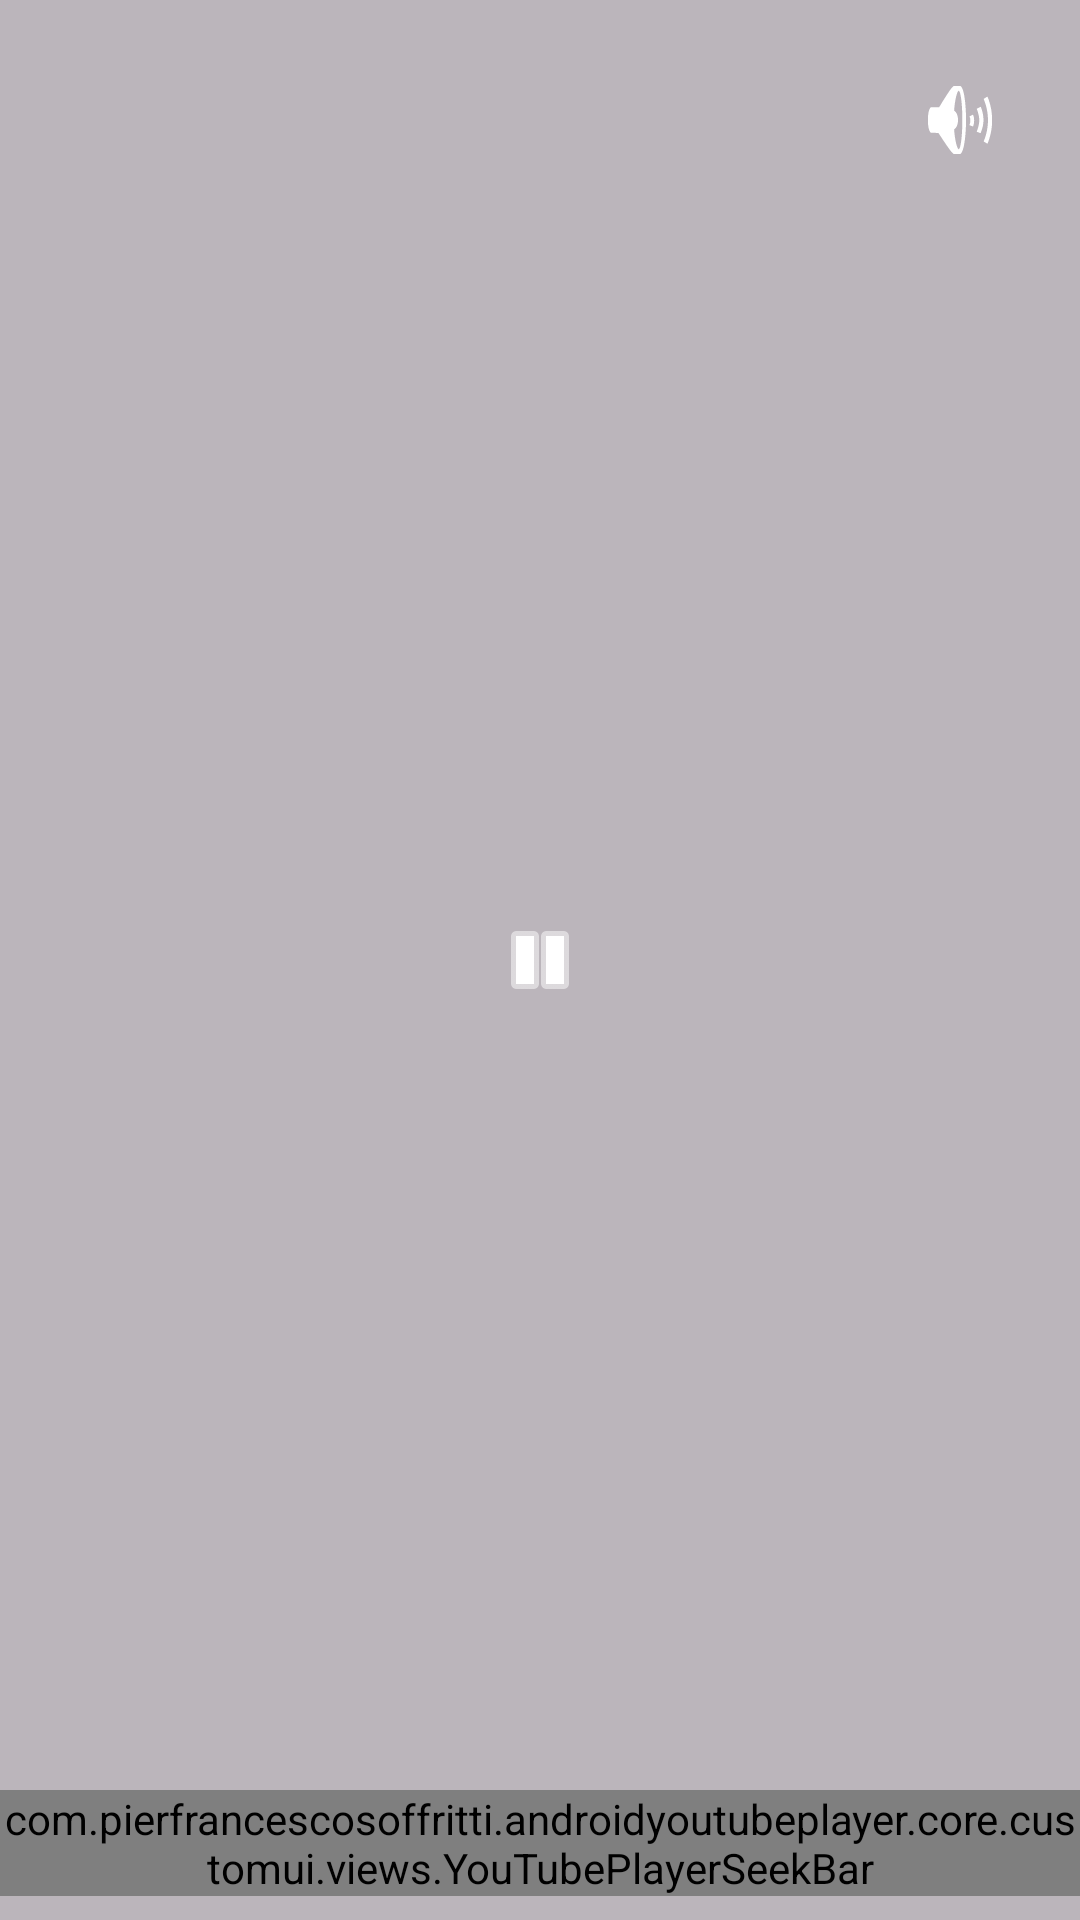

Reconstruct the res/layout file that produces this screen, plus the resources it refers to.
<!-- AndroidManifest.xml: application theme Theme.ViralStream -->
<!-- res/layout/custom_ui.xml -->
<?xml version="1.0" encoding="utf-8"?>
<RelativeLayout xmlns:android="http://schemas.android.com/apk/res/android"
    xmlns:app="http://schemas.android.com/apk/res-auto"
    android:id="@+id/root"
    android:fitsSystemWindows="true"
    android:layout_width="match_parent"
    android:layout_height="match_parent">

    
    <LinearLayout
        android:layout_width="match_parent"
        android:layout_height="match_parent"
        android:orientation="horizontal"
        android:baselineAligned="false">

        
        <View
            android:id="@+id/view_rewind"
            android:layout_width="0dp"
            android:layout_height="match_parent"
            android:layout_weight="1"
            android:clickable="true"
            android:focusable="true"
            android:background="?attr/selectableItemBackground"/>
        

        
        <View
            android:layout_width="80dp"
            android:layout_height="match_parent"
            android:clickable="false" />

        
        <View
            android:id="@+id/view_forward"
            android:layout_width="0dp"
            android:layout_height="match_parent"
            android:layout_weight="1"
            android:clickable="true"
            android:focusable="true"
            android:background="?attr/selectableItemBackground"/>
    </LinearLayout>


    
    
    <LinearLayout
        android:id="@+id/container1"
        android:layout_width="match_parent"
        android:layout_height="match_parent"
        android:background="#44000000"
        android:gravity="center"
        android:clickable="false"> 

        <ImageButton
            android:id="@+id/pausePlay"
            android:layout_width="70dp"
            android:layout_height="70dp"
            android:background="@android:color/transparent"
            android:src="@android:drawable/ic_media_pause"
            app:tint="@android:color/white" />
    </LinearLayout>

    

    
    <ImageButton
        android:id="@+id/btnVolume"
        android:layout_width="48dp"
        android:layout_height="48dp"
        android:layout_alignParentEnd="true"
        android:layout_alignParentTop="true"
        android:layout_margin="16dp"
        android:background="@android:color/transparent"
        android:src="@android:drawable/ic_lock_silent_mode_off"
        app:tint="@android:color/white" />

    
    <ImageButton
        android:id="@+id/toggleFullScreen"
        android:layout_width="48dp"
        android:layout_height="48dp"
        android:layout_alignParentEnd="true"
        android:layout_alignParentBottom="true"
        android:layout_margin="16dp"
        android:background="@android:color/transparent"
        android:src="@drawable/baseline_fullscreen_24"
        app:tint="@android:color/white" />

    
    <com.pierfrancescosoffritti.androidyoutubeplayer.core.customui.views.YouTubePlayerSeekBar
        android:id="@+id/playerSeekbar"
        android:layout_width="match_parent"
        android:layout_height="wrap_content"
        android:layout_alignParentBottom="true"
        android:layout_marginBottom="8dp" />

</RelativeLayout>
<!-- resources referenced by this layout -->
<resources>
  <style name="Theme.ViralStream" parent="Base.Theme.YTTrendy" />
  <style name="Base.Theme.YTTrendy" parent="Theme.Material3.DayNight.NoActionBar">
          
          
      </style>
</resources>
